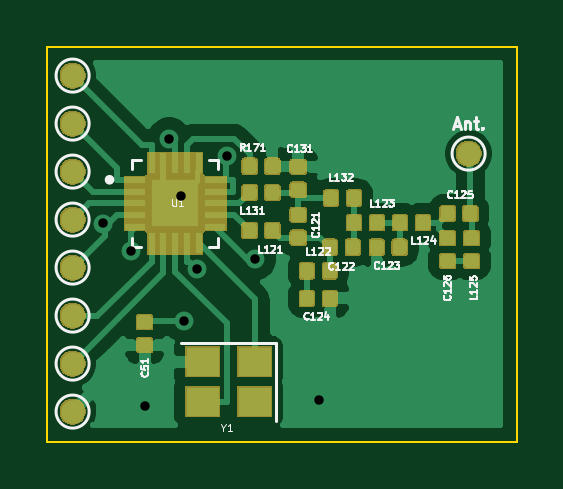
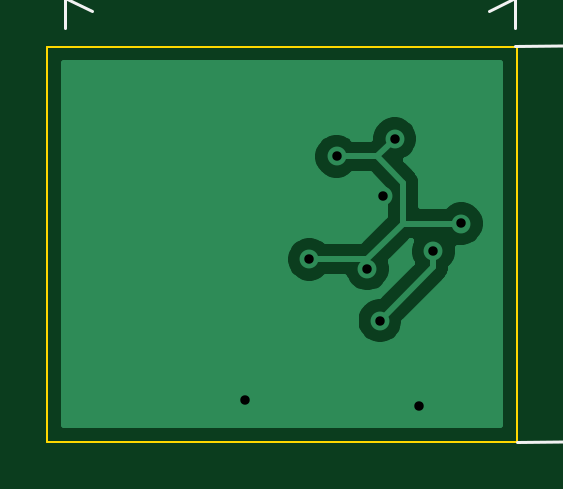
Circuit board: 10 layer files. Board 19.9 x 16.7 mm.
- bottom_copper: CC1101_Module-B_Cu.gbr (10486 bytes)
- bottom_mask: CC1101_Module-B_Mask.gbr (512 bytes)
- paste: CC1101_Module-B_Paste.gbr (507 bytes)
- bottom_silk: CC1101_Module-B_SilkS.gbr (6470 bytes)
- outline: CC1101_Module-Edge_Cuts.gbr (690 bytes)
- top_copper: CC1101_Module-F_Cu.gbr (84314 bytes)
- top_mask: CC1101_Module-F_Mask.gbr (40058 bytes)
- paste: CC1101_Module-F_Paste.gbr (54962 bytes)
- top_silk: CC1101_Module-F_SilkS.gbr (17999 bytes)
- drill: CC1101_Module.drl (415 bytes)

=== bottom_copper: CC1101_Module-B_Cu.gbr (10486 bytes, source omitted) ===
=== bottom_mask: CC1101_Module-B_Mask.gbr ===
G04 #@! TF.GenerationSoftware,KiCad,Pcbnew,(5.1.5-0-10_14)*
G04 #@! TF.CreationDate,2020-02-28T08:34:56+01:00*
G04 #@! TF.ProjectId,CC1101_Module,43433131-3031-45f4-9d6f-64756c652e6b,rev?*
G04 #@! TF.SameCoordinates,Original*
G04 #@! TF.FileFunction,Soldermask,Bot*
G04 #@! TF.FilePolarity,Negative*
%FSLAX46Y46*%
G04 Gerber Fmt 4.6, Leading zero omitted, Abs format (unit mm)*
G04 Created by KiCad (PCBNEW (5.1.5-0-10_14)) date 2020-02-28 08:34:56*
%MOMM*%
%LPD*%
G04 APERTURE LIST*
G04 APERTURE END LIST*
M02*

=== paste: CC1101_Module-B_Paste.gbr ===
G04 #@! TF.GenerationSoftware,KiCad,Pcbnew,(5.1.5-0-10_14)*
G04 #@! TF.CreationDate,2020-02-28T08:34:56+01:00*
G04 #@! TF.ProjectId,CC1101_Module,43433131-3031-45f4-9d6f-64756c652e6b,rev?*
G04 #@! TF.SameCoordinates,Original*
G04 #@! TF.FileFunction,Paste,Bot*
G04 #@! TF.FilePolarity,Positive*
%FSLAX46Y46*%
G04 Gerber Fmt 4.6, Leading zero omitted, Abs format (unit mm)*
G04 Created by KiCad (PCBNEW (5.1.5-0-10_14)) date 2020-02-28 08:34:56*
%MOMM*%
%LPD*%
G04 APERTURE LIST*
G04 APERTURE END LIST*
M02*

=== bottom_silk: CC1101_Module-B_SilkS.gbr ===
G04 #@! TF.GenerationSoftware,KiCad,Pcbnew,(5.1.5-0-10_14)*
G04 #@! TF.CreationDate,2020-02-28T08:34:56+01:00*
G04 #@! TF.ProjectId,CC1101_Module,43433131-3031-45f4-9d6f-64756c652e6b,rev?*
G04 #@! TF.SameCoordinates,Original*
G04 #@! TF.FileFunction,Legend,Bot*
G04 #@! TF.FilePolarity,Positive*
%FSLAX46Y46*%
G04 Gerber Fmt 4.6, Leading zero omitted, Abs format (unit mm)*
G04 Created by KiCad (PCBNEW (5.1.5-0-10_14)) date 2020-02-28 08:34:56*
%MOMM*%
%LPD*%
G04 APERTURE LIST*
%ADD10C,0.150000*%
%ADD11C,0.120000*%
G04 APERTURE END LIST*
D10*
X48980225Y-51056311D02*
X48978493Y-51627736D01*
X48979359Y-51342023D02*
X47979364Y-51338993D01*
X48121932Y-51434664D01*
X48216881Y-51530190D01*
X48264211Y-51625572D01*
X47982827Y-50196141D02*
X47982250Y-50386617D01*
X48029580Y-50481999D01*
X48077054Y-50529762D01*
X48219622Y-50625432D01*
X48409953Y-50673628D01*
X48790904Y-50674783D01*
X48886286Y-50627452D01*
X48934049Y-50579978D01*
X48981957Y-50484885D01*
X48982534Y-50294409D01*
X48935203Y-50199027D01*
X48887729Y-50151264D01*
X48792636Y-50103357D01*
X48554541Y-50102635D01*
X48459159Y-50149965D01*
X48411396Y-50197440D01*
X48363489Y-50292533D01*
X48362912Y-50483009D01*
X48410242Y-50578391D01*
X48457716Y-50626154D01*
X48552810Y-50674061D01*
X48936935Y-49627601D02*
X48984554Y-49627746D01*
X49079647Y-49675653D01*
X49127122Y-49723416D01*
X47985569Y-49291384D02*
X47987589Y-48624720D01*
X48986285Y-49056320D01*
X47990042Y-47815200D02*
X47989465Y-48005675D01*
X48036795Y-48101057D01*
X48084269Y-48148820D01*
X48226837Y-48244491D01*
X48417168Y-48292687D01*
X48798119Y-48293841D01*
X48893501Y-48246511D01*
X48941264Y-48199036D01*
X48989171Y-48103943D01*
X48989749Y-47913468D01*
X48942418Y-47818086D01*
X48894944Y-47770323D01*
X48799851Y-47722415D01*
X48561756Y-47721694D01*
X48466374Y-47769024D01*
X48418611Y-47816499D01*
X48370704Y-47911592D01*
X48370127Y-48102067D01*
X48417457Y-48197449D01*
X48464931Y-48245212D01*
X48560025Y-48293120D01*
X48326260Y-46863833D02*
X48992923Y-46865854D01*
X47944588Y-47100773D02*
X48658148Y-47341032D01*
X48660024Y-46721987D01*
X48996819Y-45580145D02*
X48330156Y-45578125D01*
X48425393Y-45578414D02*
X48377919Y-45530650D01*
X48330589Y-45435269D01*
X48331022Y-45292412D01*
X48378929Y-45197319D01*
X48474311Y-45149988D01*
X48998118Y-45151576D01*
X48474311Y-45149988D02*
X48379218Y-45102081D01*
X48331887Y-45006699D01*
X48332320Y-44863843D01*
X48380228Y-44768749D01*
X48475610Y-44721419D01*
X48999417Y-44723006D01*
X49000860Y-44246818D02*
X48334196Y-44244798D01*
X48429434Y-44245086D02*
X48381959Y-44197323D01*
X48334629Y-44101941D01*
X48335062Y-43959085D01*
X48382969Y-43863991D01*
X48478351Y-43816661D01*
X49002158Y-43818249D01*
X48478351Y-43816661D02*
X48383258Y-43768754D01*
X48335928Y-43673372D01*
X48336361Y-43530515D01*
X48384268Y-43435422D01*
X48479650Y-43388092D01*
X49003457Y-43389679D01*
D11*
X49834063Y-39105376D02*
X49783263Y-55869376D01*
X53340000Y-39116000D02*
X49247645Y-39103599D01*
X53289200Y-55880000D02*
X49196845Y-55867599D01*
X49783263Y-55869376D02*
X49200259Y-54741100D01*
X49783263Y-55869376D02*
X50373095Y-54744654D01*
X49834063Y-39105376D02*
X49244231Y-40230098D01*
X49834063Y-39105376D02*
X50417067Y-40233652D01*
D10*
X59293571Y-36266380D02*
X58722142Y-36266380D01*
X59007857Y-36266380D02*
X59007857Y-35266380D01*
X58912619Y-35409238D01*
X58817380Y-35504476D01*
X58722142Y-35552095D01*
X59769761Y-36266380D02*
X59960238Y-36266380D01*
X60055476Y-36218761D01*
X60103095Y-36171142D01*
X60198333Y-36028285D01*
X60245952Y-35837809D01*
X60245952Y-35456857D01*
X60198333Y-35361619D01*
X60150714Y-35314000D01*
X60055476Y-35266380D01*
X59865000Y-35266380D01*
X59769761Y-35314000D01*
X59722142Y-35361619D01*
X59674523Y-35456857D01*
X59674523Y-35694952D01*
X59722142Y-35790190D01*
X59769761Y-35837809D01*
X59865000Y-35885428D01*
X60055476Y-35885428D01*
X60150714Y-35837809D01*
X60198333Y-35790190D01*
X60245952Y-35694952D01*
X60722142Y-36218761D02*
X60722142Y-36266380D01*
X60674523Y-36361619D01*
X60626904Y-36409238D01*
X61341190Y-35266380D02*
X61436428Y-35266380D01*
X61531666Y-35314000D01*
X61579285Y-35361619D01*
X61626904Y-35456857D01*
X61674523Y-35647333D01*
X61674523Y-35885428D01*
X61626904Y-36075904D01*
X61579285Y-36171142D01*
X61531666Y-36218761D01*
X61436428Y-36266380D01*
X61341190Y-36266380D01*
X61245952Y-36218761D01*
X61198333Y-36171142D01*
X61150714Y-36075904D01*
X61103095Y-35885428D01*
X61103095Y-35647333D01*
X61150714Y-35456857D01*
X61198333Y-35361619D01*
X61245952Y-35314000D01*
X61341190Y-35266380D01*
X62579285Y-35266380D02*
X62103095Y-35266380D01*
X62055476Y-35742571D01*
X62103095Y-35694952D01*
X62198333Y-35647333D01*
X62436428Y-35647333D01*
X62531666Y-35694952D01*
X62579285Y-35742571D01*
X62626904Y-35837809D01*
X62626904Y-36075904D01*
X62579285Y-36171142D01*
X62531666Y-36218761D01*
X62436428Y-36266380D01*
X62198333Y-36266380D01*
X62103095Y-36218761D01*
X62055476Y-36171142D01*
X63245952Y-35266380D02*
X63341190Y-35266380D01*
X63436428Y-35314000D01*
X63484047Y-35361619D01*
X63531666Y-35456857D01*
X63579285Y-35647333D01*
X63579285Y-35885428D01*
X63531666Y-36075904D01*
X63484047Y-36171142D01*
X63436428Y-36218761D01*
X63341190Y-36266380D01*
X63245952Y-36266380D01*
X63150714Y-36218761D01*
X63103095Y-36171142D01*
X63055476Y-36075904D01*
X63007857Y-35885428D01*
X63007857Y-35647333D01*
X63055476Y-35456857D01*
X63103095Y-35361619D01*
X63150714Y-35314000D01*
X63245952Y-35266380D01*
X64769761Y-36266380D02*
X64769761Y-35599714D01*
X64769761Y-35694952D02*
X64817380Y-35647333D01*
X64912619Y-35599714D01*
X65055476Y-35599714D01*
X65150714Y-35647333D01*
X65198333Y-35742571D01*
X65198333Y-36266380D01*
X65198333Y-35742571D02*
X65245952Y-35647333D01*
X65341190Y-35599714D01*
X65484047Y-35599714D01*
X65579285Y-35647333D01*
X65626904Y-35742571D01*
X65626904Y-36266380D01*
X66103095Y-36266380D02*
X66103095Y-35599714D01*
X66103095Y-35694952D02*
X66150714Y-35647333D01*
X66245952Y-35599714D01*
X66388809Y-35599714D01*
X66484047Y-35647333D01*
X66531666Y-35742571D01*
X66531666Y-36266380D01*
X66531666Y-35742571D02*
X66579285Y-35647333D01*
X66674523Y-35599714D01*
X66817380Y-35599714D01*
X66912619Y-35647333D01*
X66960238Y-35742571D01*
X66960238Y-36266380D01*
D11*
X53340000Y-37084000D02*
X72390000Y-37084000D01*
X53340000Y-38354000D02*
X53340000Y-36497579D01*
X72390000Y-38354000D02*
X72390000Y-36497579D01*
X72390000Y-37084000D02*
X71263496Y-37670421D01*
X72390000Y-37084000D02*
X71263496Y-36497579D01*
X53340000Y-37084000D02*
X54466504Y-37670421D01*
X53340000Y-37084000D02*
X54466504Y-36497579D01*
M02*

=== outline: CC1101_Module-Edge_Cuts.gbr ===
G04 #@! TF.GenerationSoftware,KiCad,Pcbnew,(5.1.5-0-10_14)*
G04 #@! TF.CreationDate,2020-02-28T08:34:56+01:00*
G04 #@! TF.ProjectId,CC1101_Module,43433131-3031-45f4-9d6f-64756c652e6b,rev?*
G04 #@! TF.SameCoordinates,Original*
G04 #@! TF.FileFunction,Profile,NP*
%FSLAX46Y46*%
G04 Gerber Fmt 4.6, Leading zero omitted, Abs format (unit mm)*
G04 Created by KiCad (PCBNEW (5.1.5-0-10_14)) date 2020-02-28 08:34:56*
%MOMM*%
%LPD*%
G04 APERTURE LIST*
%ADD10C,0.100000*%
G04 APERTURE END LIST*
D10*
X53289200Y-39166800D02*
X73152000Y-39166800D01*
X53289200Y-55880000D02*
X53289200Y-39166800D01*
X73152000Y-55880000D02*
X53289200Y-55880000D01*
X73152000Y-39166800D02*
X73152000Y-55880000D01*
M02*

=== top_copper: CC1101_Module-F_Cu.gbr (84314 bytes, source omitted) ===
=== top_mask: CC1101_Module-F_Mask.gbr (40058 bytes, source omitted) ===
=== paste: CC1101_Module-F_Paste.gbr (54962 bytes, source omitted) ===
=== top_silk: CC1101_Module-F_SilkS.gbr (17999 bytes, source omitted) ===
=== drill: CC1101_Module.drl ===
M48
; DRILL file {KiCad (5.1.5-0-10_14)} date 2020 February 28, Friday 08:35:01
; FORMAT={-:-/ absolute / inch / decimal}
; #@! TF.CreationDate,2020-02-28T08:35:01+01:00
; #@! TF.GenerationSoftware,Kicad,Pcbnew,(5.1.5-0-10_14)
FMAT,2
INCH
T1C0.0157
%
G90
G05
T1
X2.1903Y-1.8365
X2.2367Y-1.883
X2.26Y-2.14
X2.3011Y-1.6951
X2.32Y-1.79
X2.3257Y-1.9986
X2.3469Y-1.9121
X2.398Y-1.7248
X2.4435Y-1.8962
X2.55Y-2.13
T0
M30

